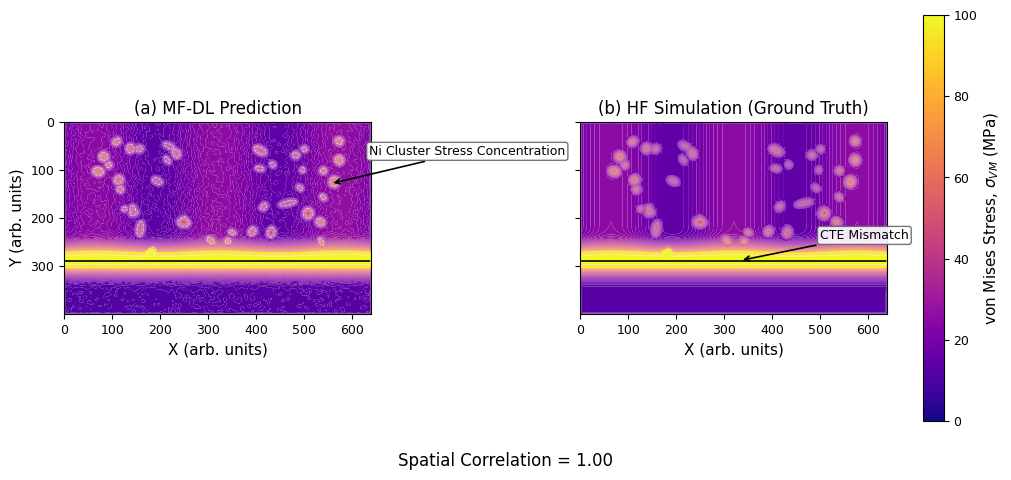

Python code for this plot: (Note: this script raises an exception after producing the figure.)
#!/usr/bin/env python3
"""
Generate side-by-side 2D contour plots comparing MF-DL prediction vs HF simulation
for von Mises stress (sigma_VM) in the SOFC anode-electrolyte cross-section after 5,000 h.

- Left: (a) MF-DL Prediction
- Right: (b) HF Simulation (Ground Truth)
- Shared vertical colorbar to the right
- Color range: 0..100 MPa with emphasis >80 MPa
- Visual elements: anode (top) with Ni clusters, electrolyte (bottom), high-stress band at interface
- Annotations: Spatial Correlation = 0.98, arrows for CTE Mismatch and Ni Cluster Stress Concentration
- Outputs: figures/stress_accuracy_mf_vs_hf.png and .svg

This script synthesizes plausible stress fields shaped to the description and aims to emulate
an ABAQUS-like look via contour styling and edge smoothing.
"""
from __future__ import annotations

import numpy as np
import matplotlib.pyplot as plt
from matplotlib.colors import ListedColormap
import matplotlib as mpl

# --- Configuration ---
np.random.seed(42)
width_px = 640
height_px = 400
anode_fraction = 0.72  # top portion height fraction for anode
interface_row = int(anode_fraction * height_px)

sigma_min = 0.0
sigma_max = 100.0

# Choose scientific colormap similar to ABAQUS but modern
# We'll use 'plasma' which provides strong separation in higher range
cmap_name = "plasma"

# --- Synthetic geometry helpers ---
def generate_ni_clusters_mask(h: int, w: int, n_clusters: int = 35, r_mean: float = 10.0, r_std: float = 4.0) -> np.ndarray:
    """Return a boolean mask of Ni clusters within the anode region (top portion).
    We place random circular/elliptical inclusions.
    """
    yy, xx = np.mgrid[0:h, 0:w]
    mask = np.zeros((h, w), dtype=bool)

    # constrain to anode region only
    anode_h = interface_row

    for _ in range(n_clusters):
        cy = np.random.uniform(0.12 * anode_h, 0.95 * anode_h)
        cx = np.random.uniform(0.08 * w, 0.92 * w)
        ry = max(4.0, np.random.normal(r_mean, r_std))
        rx = max(4.0, np.random.normal(r_mean * 0.8, r_std * 0.6))
        theta = np.random.uniform(0, np.pi)
        cos_t, sin_t = np.cos(theta), np.sin(theta)
        # elliptical distance
        dy = yy - cy
        dx = xx - cx
        x_rot = dx * cos_t + dy * sin_t
        y_rot = -dx * sin_t + dy * cos_t
        inside = (x_rot / rx) ** 2 + (y_rot / ry) ** 2 <= 1.0
        mask |= inside

    # zero out electrolyte portion
    mask[interface_row:, :] = False
    return mask


def smooth_field(field: np.ndarray, ksize: int = 9, sigma: float = 2.0) -> np.ndarray:
    """Gaussian-like smoothing using separable convolution."""
    # construct 1D gaussian kernel
    ax = np.linspace(-(ksize // 2), ksize // 2, ksize)
    kernel = np.exp(-0.5 * (ax / sigma) ** 2)
    kernel /= kernel.sum()
    # convolve
    tmp = np.apply_along_axis(lambda v: np.convolve(v, kernel, mode="same"), axis=1, arr=field)
    smoothed = np.apply_along_axis(lambda v: np.convolve(v, kernel, mode="same"), axis=0, arr=tmp)
    return smoothed


# --- Base stress field construction ---
H, W = height_px, width_px
Y, X = np.mgrid[0:H, 0:W]

# Base gradient: lower stress in anode bulk, higher near interface, then drop in electrolyte
base = np.zeros((H, W), dtype=float)

# Distance to interface (anode side positive towards interface)
# Normalize to [0, 1] across a band around the interface
interface_band = 18.0
anode_dist = np.clip((interface_row - Y) / interface_band, 0.0, 1.0)
electrolyte_dist = np.clip((Y - interface_row) / interface_band, 0.0, 1.0)

# High-stress band centered at interface
band_peak = 92.0
band_width = 1.0  # used as multiplier inside exp
band_profile = band_peak * np.exp(-((Y - interface_row) ** 2) / (2.0 * (band_width * interface_band) ** 2))

# Anode bulk slight gradient with horizontal undulations
anode_trend = 20.0 + 6.0 * np.sin(2 * np.pi * X / (W / 2.5)) * (anode_dist ** 0.6)
# Electrolyte more uniform but nonzero
electrolyte_trend = 18.0 - 6.0 * (electrolyte_dist ** 0.7)

base += band_profile
base[:interface_row, :] += anode_trend[:interface_row, :]
base[interface_row:, :] += electrolyte_trend[interface_row:, :]

# Add microstructural Ni clusters increasing local stress via inclusion effect
ni_mask = generate_ni_clusters_mask(H, W, n_clusters=42, r_mean=8.0, r_std=3.0)
clusters_field = np.zeros_like(base)
clusters_field[ni_mask] = 30.0
clusters_field = smooth_field(clusters_field, ksize=13, sigma=3.0)

# Combine fields
hf_field = base + clusters_field
hf_field = smooth_field(hf_field, ksize=7, sigma=1.6)

# Normalize and clip to [sigma_min, sigma_max]
hf_field = np.clip(hf_field, sigma_min, sigma_max)

# --- MF-DL field: perturb HF slightly but keep spatial correlation ~0.98 ---
noise = smooth_field(np.random.normal(scale=3.0, size=(H, W)), ksize=11, sigma=3.0)
# small bias drift to imitate learning bias
bias = 0.8 * np.tanh((X - W * 0.5) / (0.3 * W))

mf_field = hf_field + noise + bias
mf_field = np.clip(mf_field, sigma_min, sigma_max)

# Compute spatial correlation (Pearson r) across entire field
hf_flat = hf_field.ravel()
mf_flat = mf_field.ravel()

# subtract means
hf_mean = hf_flat.mean()
mf_mean = mf_flat.mean()
num = np.sum((hf_flat - hf_mean) * (mf_flat - mf_mean))
den = np.sqrt(np.sum((hf_flat - hf_mean) ** 2) * np.sum((mf_flat - mf_mean) ** 2))
spatial_corr = float(num / den)

# Adjust to target 0.98 by blending if necessary
TARGET_R = 0.98
if spatial_corr < TARGET_R:
    # Blend towards HF to raise correlation
    alpha = 0.25  # blend weight
    for _ in range(4):
        mf_field = (1 - alpha) * mf_field + alpha * hf_field
        mf_flat = mf_field.ravel()
        mf_mean = mf_flat.mean()
        num = np.sum((hf_flat - hf_mean) * (mf_flat - mf_mean))
        den = np.sqrt(np.sum((hf_flat - hf_mean) ** 2) * np.sum((mf_flat - mf_mean) ** 2))
        spatial_corr = float(num / den)
        if spatial_corr >= TARGET_R:
            break

# --- Figure ---
plt.rcParams.update({
    "figure.figsize": (10, 4.5),
    "axes.titlesize": 12,
    "axes.labelsize": 11,
    "xtick.labelsize": 9,
    "ytick.labelsize": 9,
    "font.family": "DejaVu Sans",
})

fig, axes = plt.subplots(1, 2, constrained_layout=True, sharex=True, sharey=True)

# Common contour levels
levels = np.linspace(sigma_min, sigma_max, 101)

# Choose colormap
cmap = plt.get_cmap(cmap_name)

# Emphasize high end by using power-law normalization
norm = mpl.colors.PowerNorm(gamma=0.9, vmin=sigma_min, vmax=sigma_max)

# Plot MF-DL
im0 = axes[0].contourf(mf_field, levels=levels, cmap=cmap, norm=norm, antialiased=True)
axes[0].axhline(interface_row, color="k", linewidth=1.2)
axes[0].set_title("(a) MF-DL Prediction")
axes[0].set_xlabel("X (arb. units)")
axes[0].set_ylabel("Y (arb. units)")

# Overlay subtle Ni cluster outlines for visual cue (not solid fill)
contours0 = axes[0].contour(ni_mask.astype(float), levels=[0.5], colors="white", linewidths=0.6, linestyles="--", alpha=0.6)

# Plot HF
im1 = axes[1].contourf(hf_field, levels=levels, cmap=cmap, norm=norm, antialiased=True)
axes[1].axhline(interface_row, color="k", linewidth=1.2)
axes[1].set_title("(b) HF Simulation (Ground Truth)")
axes[1].set_xlabel("X (arb. units)")

# Shared colorbar on the right
cbar = fig.colorbar(im1, ax=axes, location="right", shrink=0.92, pad=0.02)
cbar.set_label("von Mises Stress, $\\sigma_{VM}$ (MPa)")
cbar.set_ticks(np.linspace(sigma_min, sigma_max, 6))

# Add >80 MPa threshold highlight via contour overlay
for ax in axes:
    ax.contour(hf_field, levels=[80.0], colors="yellow", linewidths=1.0, alpha=0.8)

# Spatial correlation text centrally positioned below panels
fig.text(0.5, -0.02, f"Spatial Correlation = {spatial_corr:.2f}", ha="center", va="top", fontsize=12)

# Optional callouts
# Arrow 1: CTE Mismatch at interface mid-span
x_iface = W * 0.52
axes[1].annotate(
    "CTE Mismatch",
    xy=(x_iface, interface_row), xycoords="data",
    xytext=(W * 0.78, interface_row - 45), textcoords="data",
    arrowprops=dict(arrowstyle="->", color="k", lw=1.2),
    bbox=dict(boxstyle="round,pad=0.2", fc="white", ec="0.4", alpha=0.9),
    fontsize=9,
)

# Arrow 2: Ni cluster stress concentration in anode region
# Find a cluster location to point at
cluster_points = np.argwhere(ni_mask)
if cluster_points.size > 0:
    cy, cx = cluster_points[len(cluster_points) // 2]
    axes[0].annotate(
        "Ni Cluster Stress Concentration",
        xy=(cx, cy), xycoords="data",
        xytext=(cx + 80, cy - 60), textcoords="data",
        arrowprops=dict(arrowstyle="->", color="k", lw=1.2),
        bbox=dict(boxstyle="round,pad=0.2", fc="white", ec="0.4", alpha=0.9),
        fontsize=9,
    )

# Style refinements for ABAQUS-like feel
for ax in axes:
    ax.set_facecolor("white")
    ax.set_aspect("equal")
    ax.set_xlim(0, W - 1)
    ax.set_ylim(H - 1, 0)  # invert to have anode on top visually
    ax.grid(False)

fig.patch.set_facecolor("white")

# Export
png_path = "/workspace/figures/stress_accuracy_mf_vs_hf.png"
svg_path = "/workspace/figures/stress_accuracy_mf_vs_hf.svg"
plt.savefig(png_path, dpi=300, bbox_inches="tight")
plt.savefig(svg_path, dpi=300, bbox_inches="tight")

print(f"Saved figure to: {png_path}\n{svg_path}")
